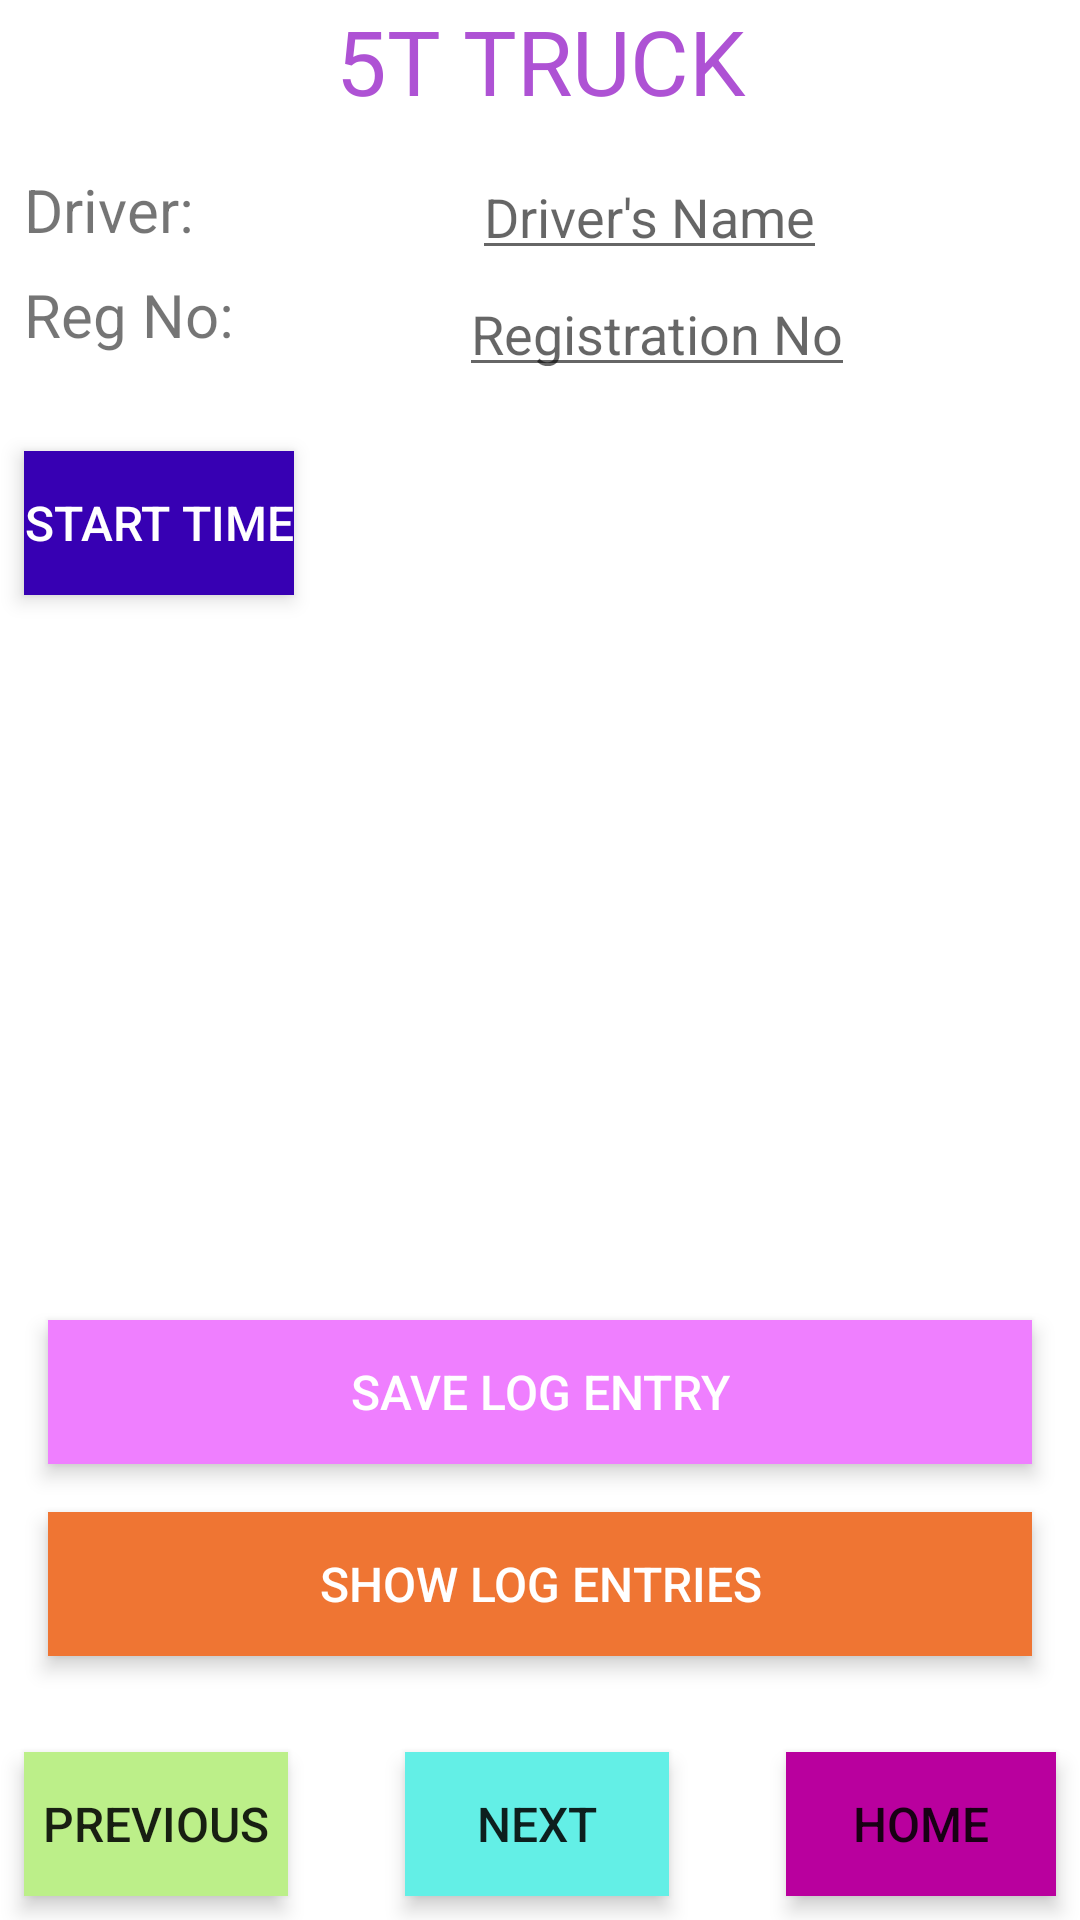

This screen was rendered from an Android layout file. Write that file and the resources it references.
<!-- AndroidManifest.xml: application theme AppTheme -->
<!-- res/layout/fragment_five_t.xml -->
<?xml version="1.0" encoding="utf-8"?>
<android.support.constraint.ConstraintLayout xmlns:android="http://schemas.android.com/apk/res/android"
    xmlns:app="http://schemas.android.com/apk/res-auto"
    xmlns:tools="http://schemas.android.com/tools"
    android:layout_width="match_parent"
    android:layout_height="match_parent"
    tools:context=".CarFragment"
    android:background="#fff">

    <TextView
        android:id="@+id/textView2"
        android:layout_width="match_parent"
        android:layout_height="wrap_content"
        android:gravity="center"
        android:text="@string/_5t_truck"
        android:textColor="#ae52d4"
        android:textSize="30sp" />

    <TextView
        android:id="@+id/textView3"
        android:layout_width="wrap_content"
        android:layout_height="wrap_content"
        android:layout_marginStart="8dp"
        android:layout_marginTop="16dp"
        android:text="@string/driver"
        android:textSize="20sp"
        app:layout_constraintStart_toStartOf="parent"
        app:layout_constraintTop_toBottomOf="@+id/textView2" />

    <EditText
        android:id="@+id/drivername_5ttruck"
        android:layout_width="wrap_content"
        android:layout_height="40dp"
        android:layout_marginStart="16dp"
        android:layout_marginEnd="8dp"
        android:hint="@string/driver_s_name"
        android:inputType="text"
        app:layout_constraintBottom_toBottomOf="@+id/textView3"
        app:layout_constraintEnd_toEndOf="parent"
        app:layout_constraintStart_toEndOf="@+id/textView3"
        app:layout_constraintTop_toTopOf="@+id/textView3" />

    <TextView
        android:id="@+id/regno"
        android:layout_width="wrap_content"
        android:layout_height="wrap_content"
        android:layout_marginTop="8dp"
        android:text="@string/reg_no"
        android:textSize="20sp"
        app:layout_constraintStart_toStartOf="@+id/textView3"
        app:layout_constraintTop_toBottomOf="@+id/textView3" />

    <EditText
        android:id="@+id/regno_5ttruck"
        android:layout_width="wrap_content"
        android:layout_height="40dp"
        android:layout_marginStart="8dp"
        android:layout_marginTop="8dp"
        android:layout_marginEnd="8dp"
        android:hint="@string/registration_no"
        android:inputType="text"
        app:layout_constraintBottom_toBottomOf="@+id/regno"
        app:layout_constraintEnd_toEndOf="parent"
        app:layout_constraintStart_toEndOf="@+id/regno"
        app:layout_constraintTop_toTopOf="@+id/regno" />

    <Button
        android:id="@+id/btn_starttime_5ttruck"
        android:layout_width="wrap_content"
        android:layout_height="wrap_content"
        android:layout_marginStart="8dp"
        android:layout_marginTop="32dp"
        android:background="@color/colorPrimaryDark"
        android:text="@string/start_time"
        android:textColor="#fff"
        android:textSize="16sp"
        app:layout_constraintStart_toStartOf="parent"
        app:layout_constraintTop_toBottomOf="@+id/regno"
        android:elevation="2dp"
        android:translationZ="2dp"
        android:stateListAnimator="@null"/>

    <TextView
        android:id="@+id/txtView_starttime_5ttruck"
        android:layout_width="wrap_content"
        android:layout_height="wrap_content"
        android:layout_marginEnd="16dp"
        android:textColor="@color/colorPrimary"
        android:textSize="12sp"
        app:layout_constraintBottom_toBottomOf="@+id/btn_starttime_5ttruck"
        app:layout_constraintEnd_toEndOf="parent"
        app:layout_constraintTop_toTopOf="@+id/btn_starttime_5ttruck" />

    <Button
        android:id="@+id/btn_1break_5ttruck"
        android:layout_width="wrap_content"
        android:layout_height="wrap_content"
        android:layout_marginTop="10dp"
        android:background="#b9b90c"
        android:text="@string/first_break"
        android:textColor="#fff"
        android:textSize="16sp"
        app:layout_constraintStart_toStartOf="@+id/btn_starttime_5ttruck"
        app:layout_constraintTop_toBottomOf="@+id/btn_starttime_5ttruck"
        android:visibility="gone"
        android:elevation="2dp"
        android:translationZ="2dp"
        android:stateListAnimator="@null"/>

    <TextView
        android:id="@+id/txtView_1stbreak_5ttruck"
        android:layout_width="wrap_content"
        android:layout_height="wrap_content"
        android:layout_marginTop="8dp"
        android:layout_marginEnd="16dp"
        android:layout_marginBottom="8dp"
        android:textColor="#b9b90c"
        android:textSize="12sp"
        app:layout_constraintBottom_toBottomOf="@+id/btn_1break_5ttruck"
        app:layout_constraintEnd_toEndOf="parent"
        app:layout_constraintTop_toBottomOf="@+id/btn_starttime_5ttruck"
        />

    <Button
        android:id="@+id/btn_2break_5ttruck"
        android:layout_width="wrap_content"
        android:layout_height="wrap_content"
        android:layout_marginTop="10dp"
        android:background="#b9b90c"
        android:text="@string/second_break"
        android:textColor="#fff"
        android:textSize="16sp"
        app:layout_constraintStart_toStartOf="@+id/btn_1break_5ttruck"
        app:layout_constraintTop_toBottomOf="@+id/btn_1break_5ttruck"
        android:visibility="gone"
        android:elevation="2dp"
        android:translationZ="2dp"
        android:stateListAnimator="@null"/>

    <TextView
        android:id="@+id/txtView_2ndbreak_5ttruck"
        android:layout_width="wrap_content"
        android:layout_height="wrap_content"
        android:layout_marginEnd="16dp"
        android:textColor="#b9b90c"
        android:textSize="12sp"
        app:layout_constraintBottom_toBottomOf="@+id/btn_2break_5ttruck"
        app:layout_constraintEnd_toEndOf="parent"
        app:layout_constraintTop_toTopOf="@+id/btn_2break_5ttruck" />

    <Button
        android:id="@+id/btn_endtime_5ttruck"
        android:layout_width="wrap_content"
        android:layout_height="wrap_content"
        android:layout_marginTop="10dp"
        android:background="#b5000f"
        android:text="@string/end_time"
        android:textColor="#fff"
        android:textSize="16sp"
        app:layout_constraintStart_toStartOf="@+id/btn_2break_5ttruck"
        app:layout_constraintTop_toBottomOf="@+id/btn_2break_5ttruck"
        android:visibility="gone"
        android:elevation="2dp"
        android:translationZ="2dp"
        android:stateListAnimator="@null"/>

    <TextView
        android:id="@+id/txtView_endtime_5ttruck"
        android:layout_width="wrap_content"
        android:layout_height="wrap_content"
        android:layout_marginEnd="16dp"
        android:textColor="#b5000f"
        android:textSize="12sp"
        app:layout_constraintBottom_toBottomOf="@+id/btn_endtime_5ttruck"
        app:layout_constraintEnd_toEndOf="parent"
        app:layout_constraintTop_toTopOf="@+id/btn_endtime_5ttruck" />

    <Button
        android:id="@+id/btn_next_5ttruck"
        android:layout_width="wrap_content"
        android:layout_height="wrap_content"
        android:layout_marginStart="8dp"
        android:layout_marginEnd="8dp"
        android:layout_marginBottom="8dp"
        android:background="#63efe6"
        android:text="@string/next"
        android:textSize="16sp"
        app:layout_constraintBottom_toBottomOf="parent"
        app:layout_constraintEnd_toStartOf="@+id/btn_home_5ttruck"
        app:layout_constraintStart_toEndOf="@+id/btn_previous_5ttruck"
        android:elevation="2dp"
        android:translationZ="2dp"
        android:stateListAnimator="@null"/>

    <Button
        android:id="@+id/btn_previous_5ttruck"
        android:layout_width="wrap_content"
        android:layout_height="wrap_content"
        android:layout_marginStart="8dp"
        android:background="#bcef89"
        android:text="@string/previous"
        android:textSize="16sp"
        app:layout_constraintBottom_toBottomOf="@+id/btn_next_5ttruck"
        app:layout_constraintStart_toStartOf="parent"
        app:layout_constraintTop_toTopOf="@+id/btn_next_5ttruck"
        android:elevation="2dp"
        android:translationZ="2dp"
        android:stateListAnimator="@null"/>

    <Button
        android:id="@+id/btn_home_5ttruck"
        android:layout_width="90dp"
        android:layout_height="wrap_content"
        android:layout_marginEnd="8dp"
        android:background="#b9009e"
        android:text="@string/home"
        android:textSize="16sp"
        app:layout_constraintBottom_toBottomOf="@+id/btn_next_5ttruck"
        app:layout_constraintEnd_toEndOf="parent"
        app:layout_constraintTop_toTopOf="@+id/btn_next_5ttruck"
        android:elevation="2dp"
        android:translationZ="2dp"
        android:stateListAnimator="@null"/>

    <Button
        android:id="@+id/btn_savelogentry_5ttruck"
        android:layout_width="match_parent"
        android:layout_height="wrap_content"
        android:layout_marginStart="16dp"
        android:layout_marginEnd="16dp"
        android:layout_marginBottom="16dp"
        android:background="#ef7fff"
        android:text="@string/save_log_entry"
        android:textColor="#fff"
        android:textSize="16sp"
        app:layout_constraintBottom_toTopOf="@+id/btn_showlogentry_5ttruck"
        app:layout_constraintEnd_toEndOf="parent"
        app:layout_constraintHorizontal_bias="0.0"
        app:layout_constraintStart_toStartOf="parent"
        android:elevation="2dp"
        android:translationZ="2dp"
        android:stateListAnimator="@null"/>

    <Button
        android:id="@+id/btn_showlogentry_5ttruck"
        android:layout_width="match_parent"
        android:layout_height="wrap_content"
        android:layout_marginStart="16dp"
        android:layout_marginEnd="16dp"
        android:layout_marginBottom="32dp"
        android:background="#ef7533"
        android:text="@string/show_log_entries"
        android:textColor="#fff"
        android:textSize="16sp"
        app:layout_constraintBottom_toTopOf="@+id/btn_next_5ttruck"
        app:layout_constraintEnd_toEndOf="parent"
        app:layout_constraintHorizontal_bias="0.0"
        app:layout_constraintStart_toStartOf="parent"
        android:elevation="2dp"
        android:translationZ="2dp"
        android:stateListAnimator="@null"/>

</android.support.constraint.ConstraintLayout>
<!-- resources referenced by this layout -->
<resources>
  <string name="_5t_truck">5T TRUCK</string>
  <string name="driver">Driver: </string>
  <string name="driver_s_name">Driver\'s Name</string>
  <string name="end_time">End Time</string>
  <string name="first_break">First Break</string>
  <string name="home">HOME</string>
  <string name="next">Next</string>
  <string name="previous">Previous</string>
  <string name="reg_no">Reg No:</string>
  <string name="registration_no">Registration No</string>
  <string name="save_log_entry">Save Log Entry</string>
  <string name="second_break">Second Break</string>
  <string name="show_log_entries">SHOW LOG ENTRIES</string>
  <string name="start_time">Start Time</string>
  <style name="AppTheme" parent="@style/Theme.MaterialComponents.Light.DarkActionBar">
          
          <item name="colorPrimary">@color/colorPrimary</item>
          <item name="colorPrimaryDark">@color/colorPrimaryDark</item>
          <item name="colorAccent">@color/colorAccent</item>
      </style>
  <!-- not gathered from this repository: default colours our renderer supplied (Android Studio template values) -->
  <color name="colorPrimary">#FF6200EE</color>
  <color name="colorPrimaryDark">#FF3700B3</color>
  <color name="colorAccent">#FF03DAC5</color>
</resources>
